4-way image classification set "dataset_split" from GitHub (Akshitha-gowda55/agriinfluence04); label vocabulary: black spot, healthy, not rose, powdery mildew.

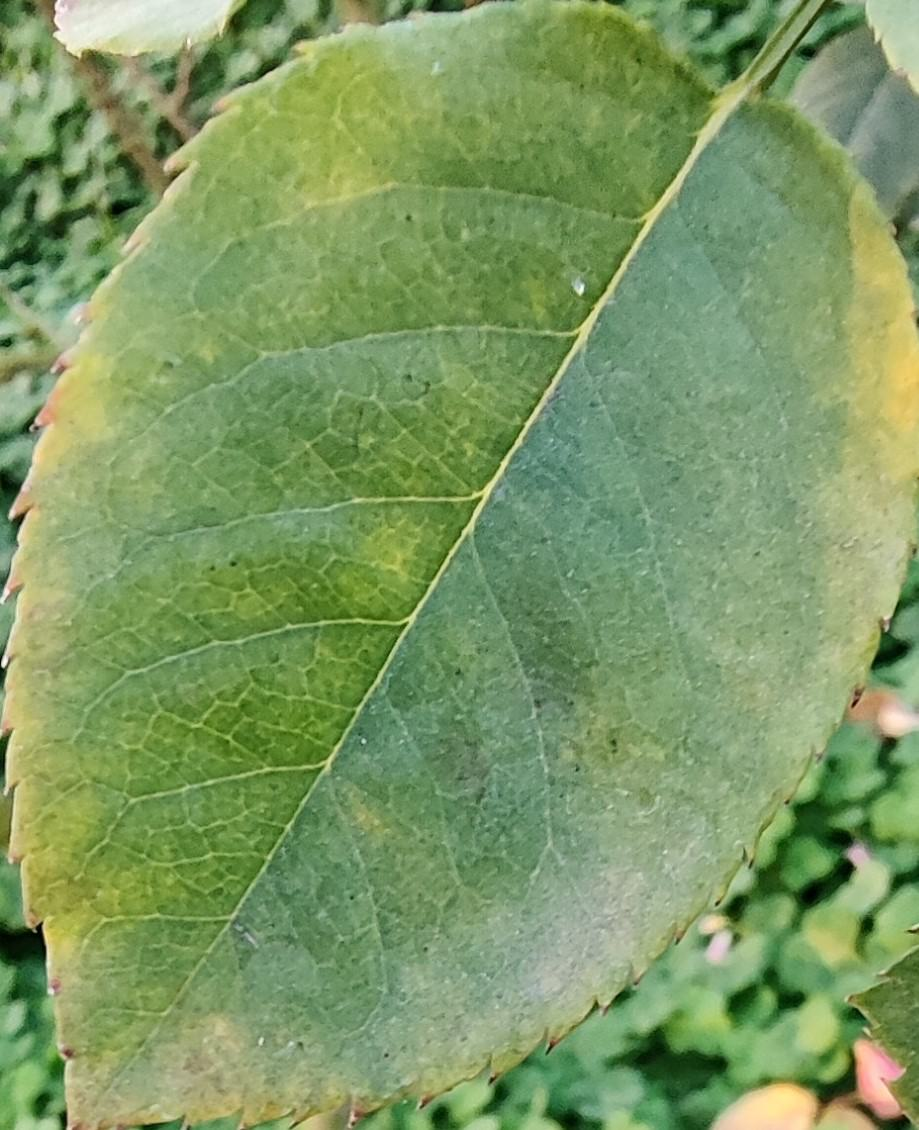
Label: healthy

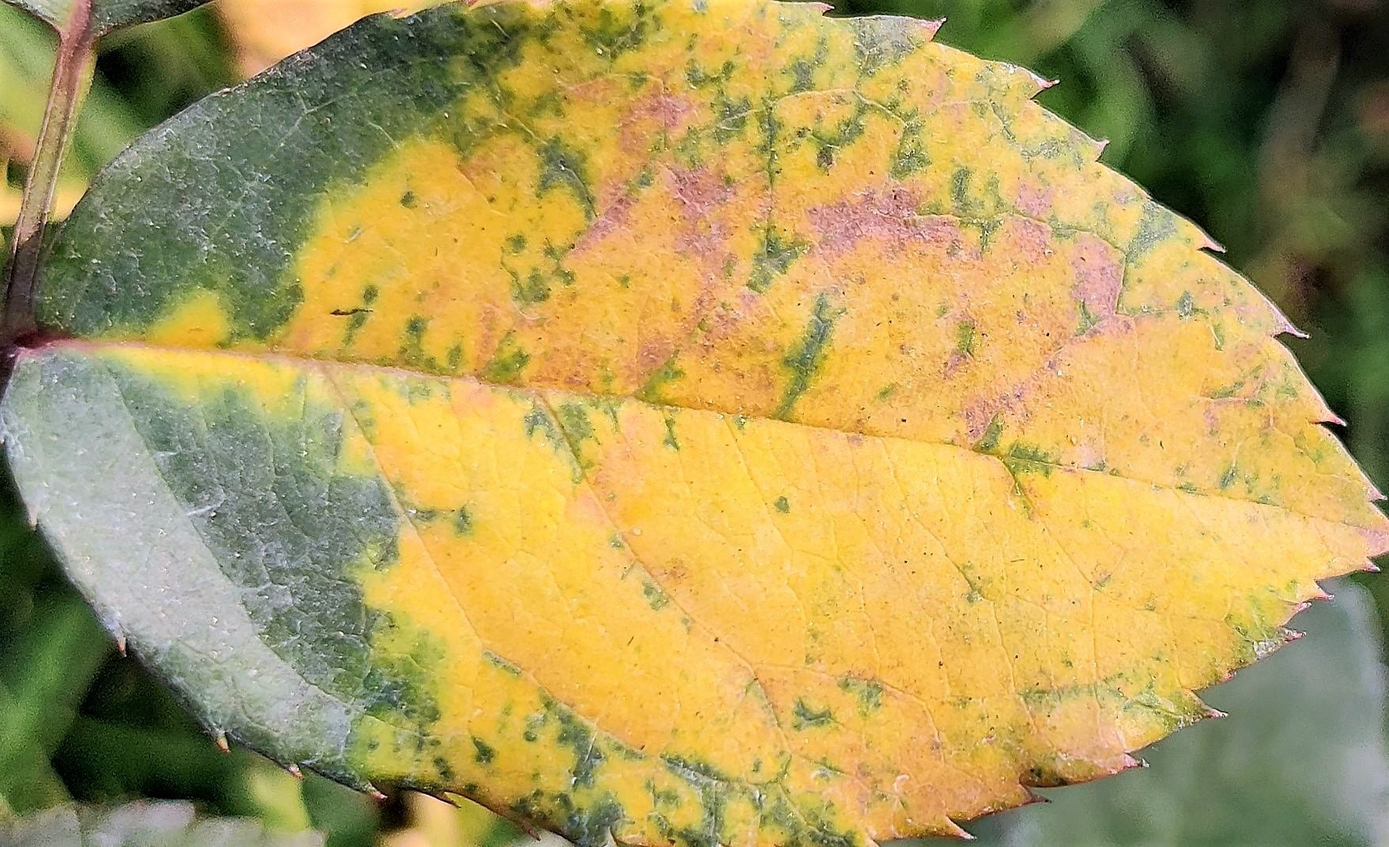
Label: powdery mildew

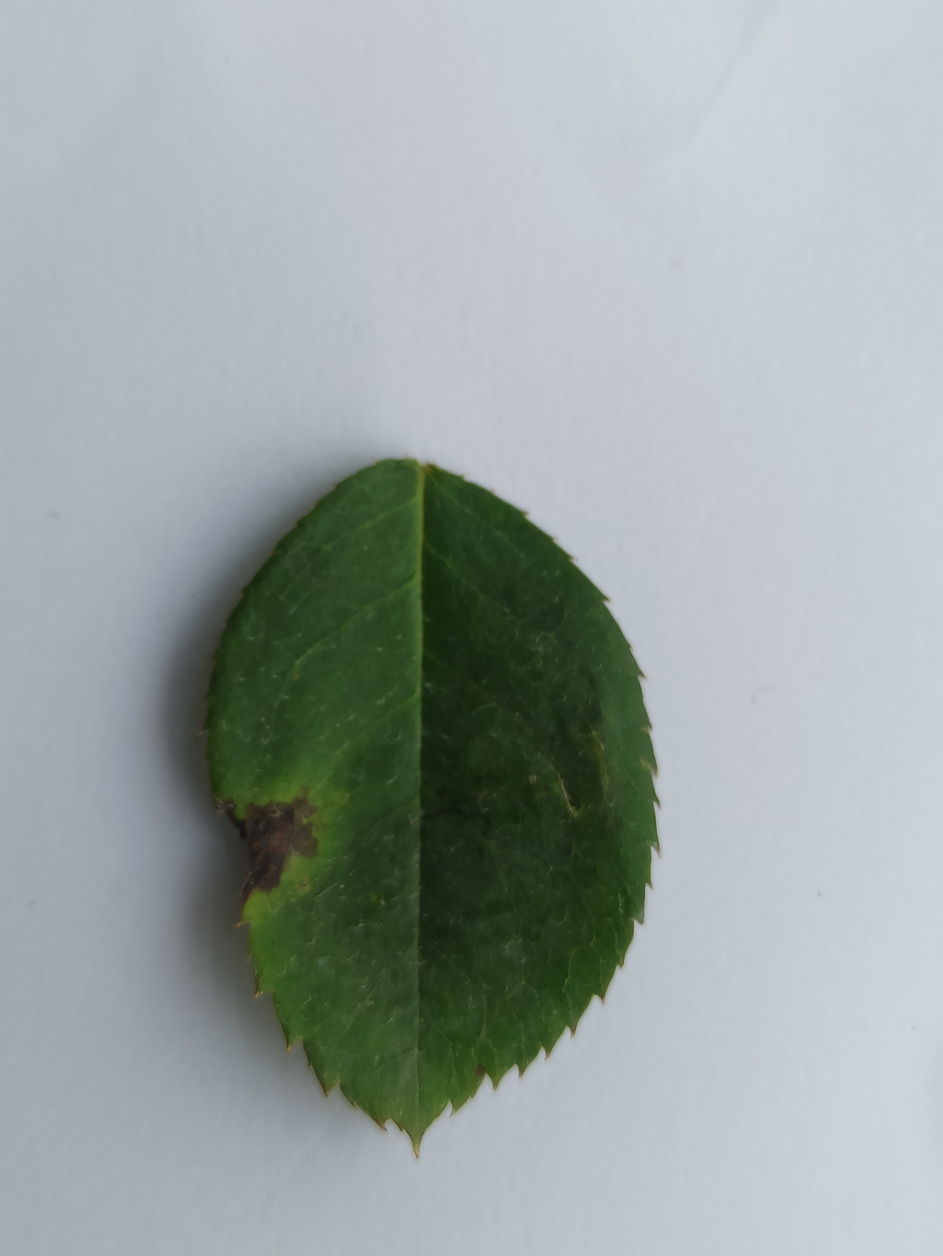
Label: black spot

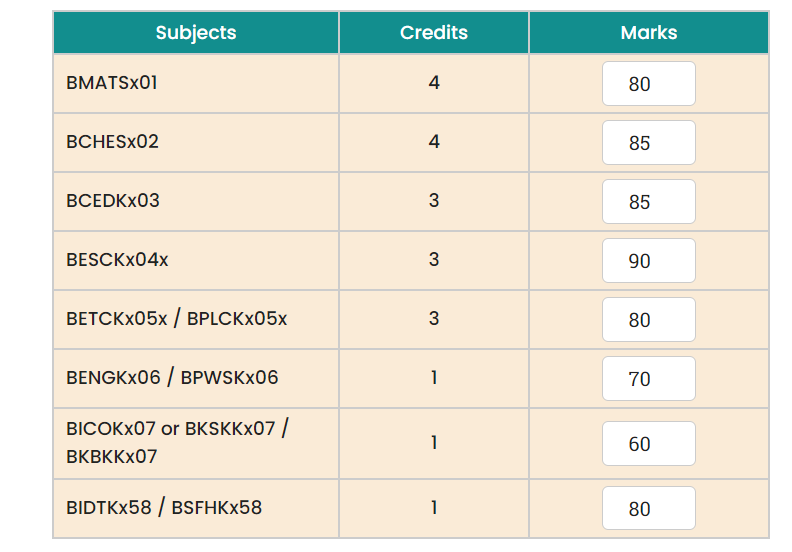
Label: not rose

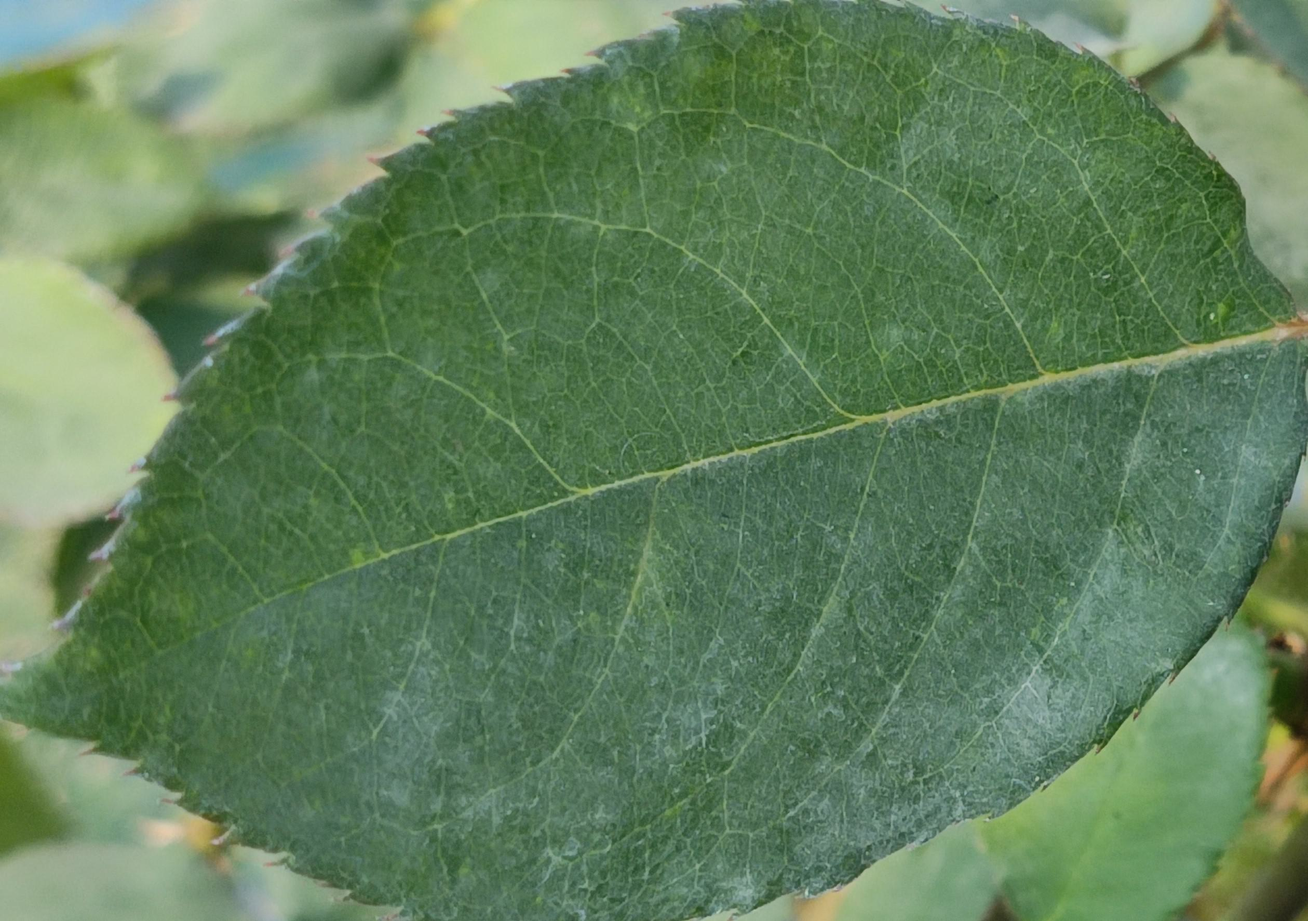
Label: healthy

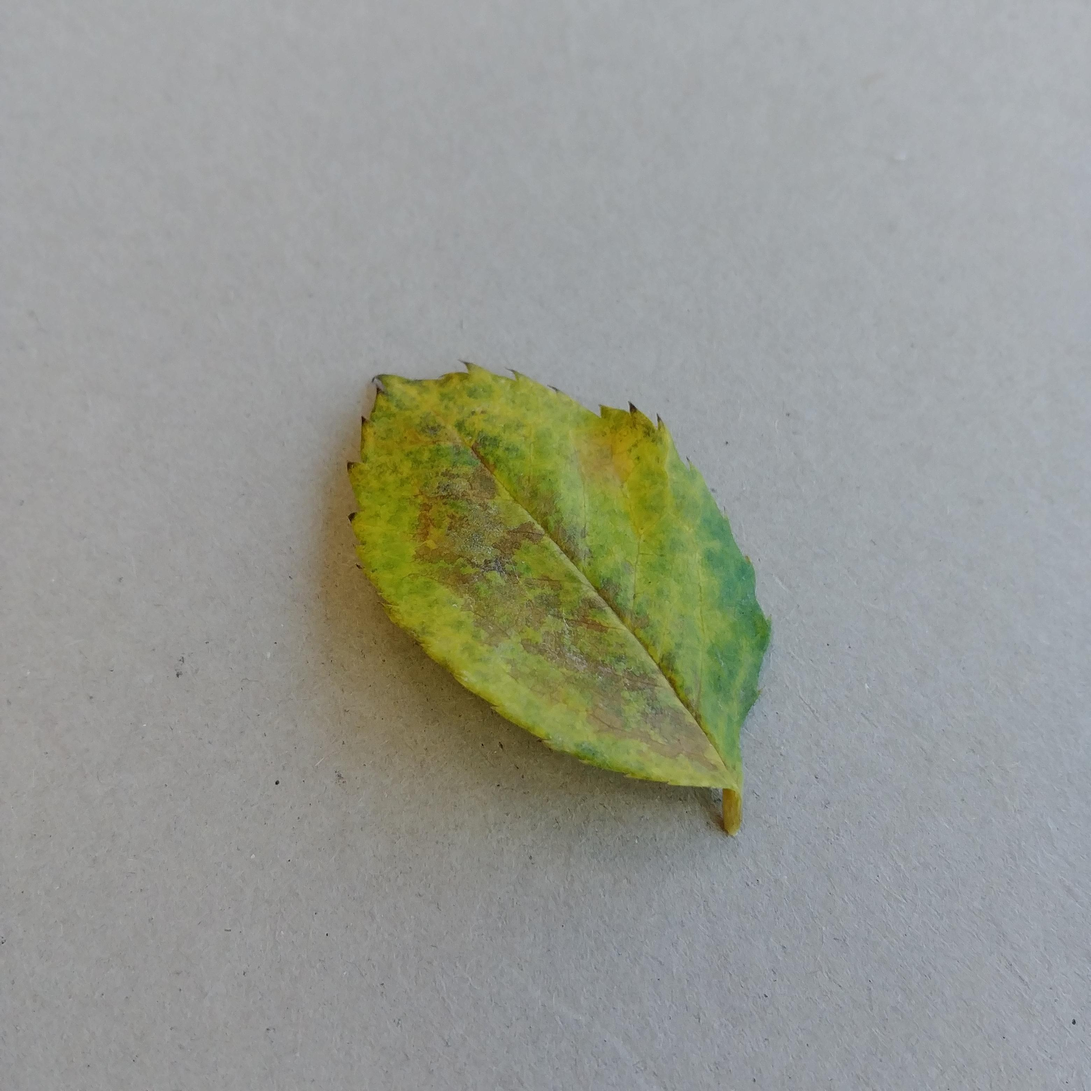
Label: powdery mildew
